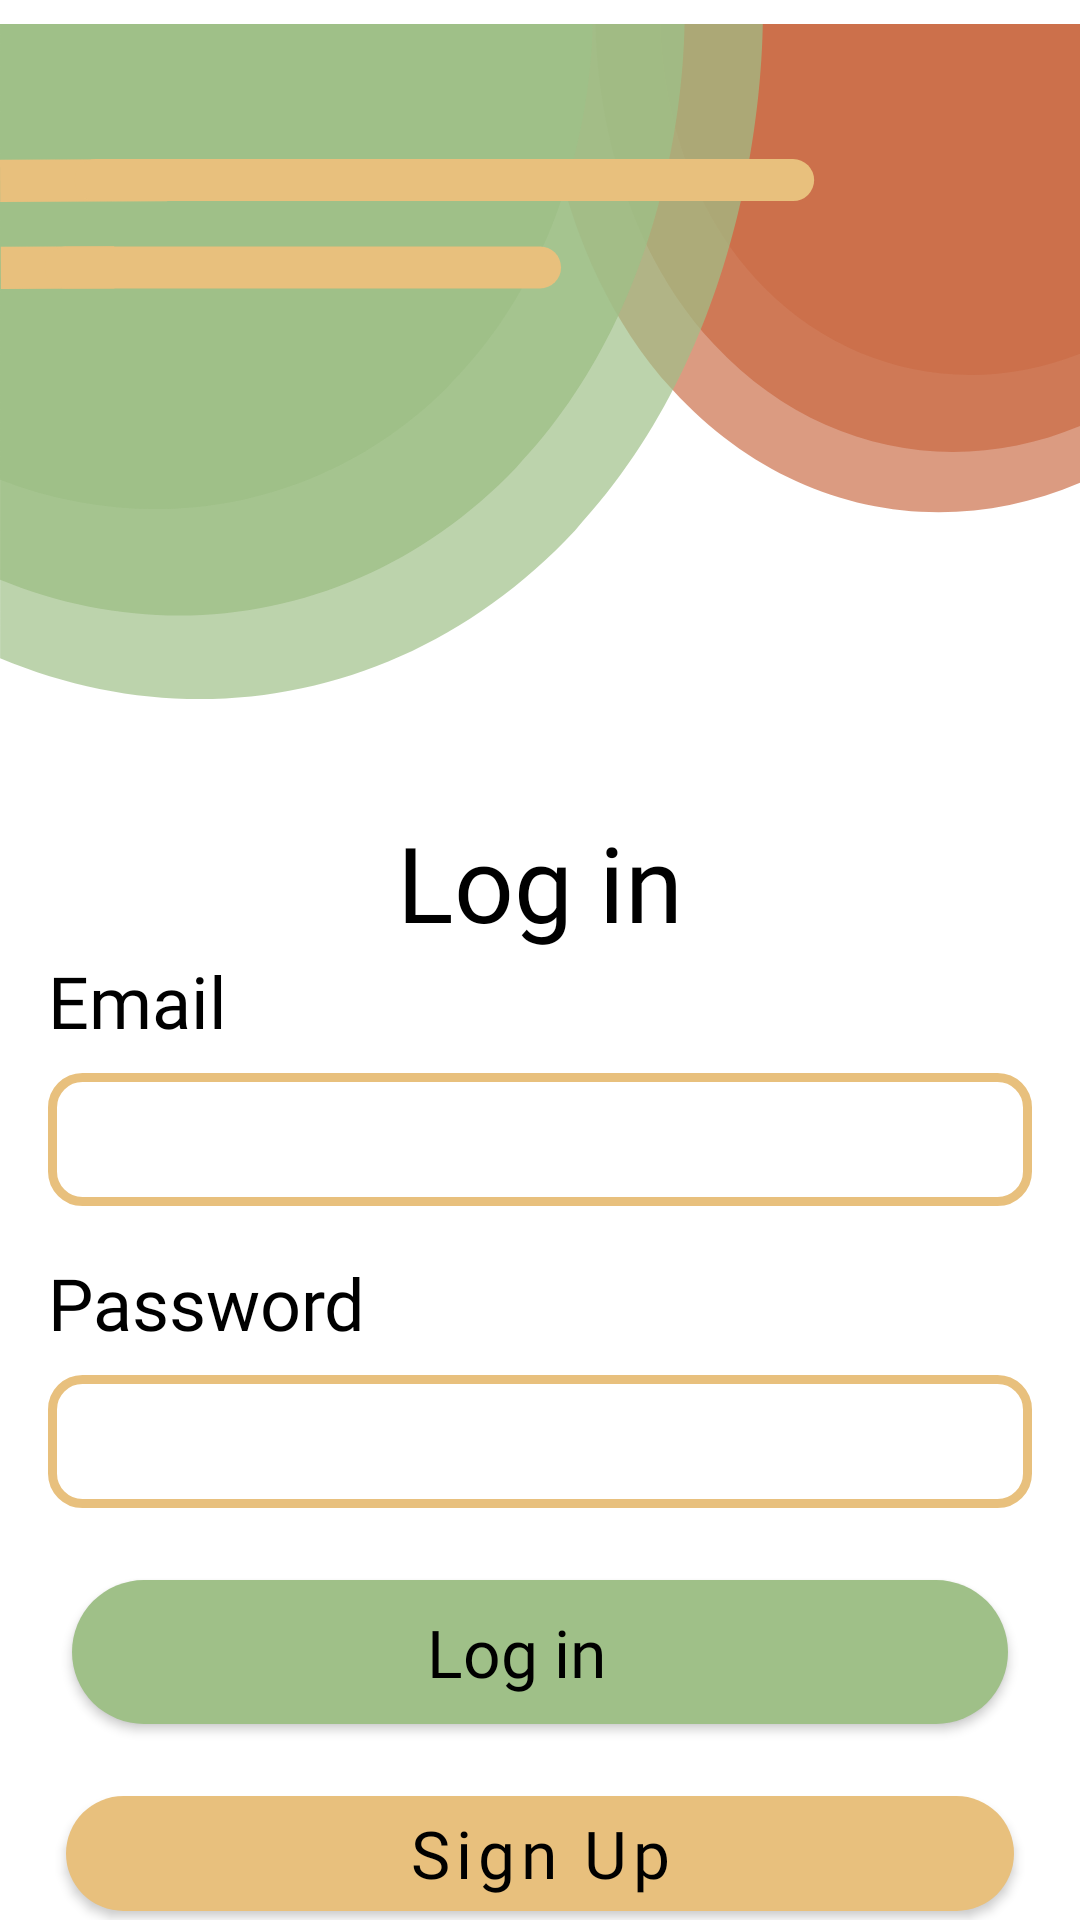

Here is an Android app screen rendered from its layout file. Give the layout XML and the strings, colors and styles it references.
<!-- AndroidManifest.xml: application theme Theme.CaloriePredictor -->
<!-- res/layout/login_screen.xml -->
<?xml version="1.0" encoding="utf-8"?>

<LinearLayout xmlns:android="http://schemas.android.com/apk/res/android"
    android:layout_width="match_parent"
    android:layout_height="match_parent"
    android:orientation="vertical"
    android:layout_gravity="center">

    <ImageView
        android:layout_width="wrap_content"
        android:layout_height="wrap_content"
        android:layout_marginTop="-80dp"
        android:layout_gravity="top"
        android:src="@drawable/ic_log_in_bg" />

    <TextView
        android:layout_width="wrap_content"
        android:layout_height="wrap_content"
        android:layout_gravity="center"
        android:text="@string/labelLogIn"
        android:layout_marginTop="-50dp"
        android:textSize="35dp"
        android:fontFamily="@font/righteous_regular"
        android:textColor="@color/black"
        />
    <TextView
        android:layout_width="wrap_content"
        android:layout_height="wrap_content"
        android:layout_marginStart="16dp"
        android:text="@string/labelEmail"
        android:textSize="24dp"
        android:fontFamily="@font/nunito"
        android:textColor="@color/black"/>
    <EditText
        android:id="@+id/etLoginEmail"
        android:layout_width="match_parent"
        android:layout_height="wrap_content"
        android:layout_marginStart="16dp"
        android:layout_marginEnd="16dp"
        android:layout_marginTop="8dp"
        android:layout_marginBottom="16dp"
        android:background="@drawable/input_text"
        android:inputType="text"
        android:maxLines="1"
        />
    <TextView
        android:layout_width="wrap_content"
        android:layout_height="wrap_content"
        android:layout_marginStart="16dp"
        android:text="@string/labelPassword"
        android:textSize="24dp"
        android:fontFamily="@font/nunito"
        android:textColor="@color/black"/>
    <EditText
        android:id="@+id/etLoginPassword"
        android:layout_width="match_parent"
        android:layout_height="wrap_content"
        android:layout_marginStart="16dp"
        android:layout_marginEnd="16dp"
        android:layout_marginTop="8dp"
        android:inputType="textPassword"
        android:background="@drawable/input_text"
        android:maxLines="1"
        />
    <Button
        android:id="@+id/btnLogIn"
        android:layout_width="match_parent"
        android:layout_height="wrap_content"
        android:layout_gravity="center"
        android:layout_margin="24dp"
        android:background="@drawable/btn_green"
        android:fontFamily="@font/work_sans"
        android:text="@string/labelLogIn"
        android:textColor="@color/black"
        android:textSize="22dp"
        android:textAllCaps="false"
        />
    <Button
        android:id="@+id/btnRegister"
        android:layout_width="match_parent"
        android:layout_height="wrap_content"
        android:layout_gravity="center"
        android:background="@drawable/btn_yellow"
        android:fontFamily="@font/work_sans"
        android:layout_marginStart="22dp"
        android:layout_marginEnd="22dp"
        android:text="@string/labelSignUp"
        android:textColor="@color/black"
        android:textSize="22dp"
        android:textAllCaps="false"
        style="@style/btn_style"        />
</LinearLayout>
<!-- resources referenced by this layout -->
<resources>
  <color name="black">#FF000000</color>
  <!-- drawable btn_green (drawable) -->
  <?xml version="1.0" encoding="utf-8"?>
  
  <shape xmlns:android="http://schemas.android.com/apk/res/android">
      <solid android:color="@color/paleGreen"/>
      <corners android:radius="100dp"/>
      <padding android:left="16dp"
          android:right="32dp"/>
  </shape>
  <!-- drawable btn_yellow (drawable) -->
  <?xml version="1.0" encoding="utf-8"?>
  
  <shape xmlns:android="http://schemas.android.com/apk/res/android">
      <solid android:color="@color/beige"/>
      <corners android:radius="100dp"/>
      <padding android:left="16dp"
          android:right="32dp"/>
  </shape>
  <!-- drawable ic_log_in_bg: vector/xml drawable (drawable, 2189 chars, omitted) -->
  <!-- drawable input_text (drawable) -->
  <?xml version="1.0" encoding="utf-8"?>
  
  <shape xmlns:android="http://schemas.android.com/apk/res/android">
      <stroke
          android:width="3dp"
          android:color="@color/beige" />
      <corners android:radius="10dp"/>
      <padding
          android:left="10dp"
          android:top="10dp"
          android:right="10dp"
          android:bottom="10dp" />
  </shape>
  <string name="labelEmail">Email</string>
  <string name="labelLogIn">Log in</string>
  <string name="labelPassword">Password</string>
  <string name="labelSignUp">Sign Up</string>
  <style name="btn_style" parent="Widget.MaterialComponents.Button">
          <item name="backgroundTint">@null</item>
      </style>
  <style name="Theme.CaloriePredictor" parent="Theme.MaterialComponents.DayNight.NoActionBar">
          
          <item name="colorPrimary">@color/paleGreen</item>
          <item name="colorPrimaryVariant">@color/beige</item>
          <item name="colorOnPrimary">@color/white</item>
          
          <item name="colorSecondary">@color/paleRed</item>
          <item name="colorSecondaryVariant">@color/brown</item>
          <item name="colorOnSecondary">@color/white</item>
          
          <item name="android:statusBarColor" tools:targetApi="l">?attr/colorPrimaryVariant</item>
          
      </style>
  <color name="paleGreen">#9FC088</color>
  <color name="beige">#E8C07D</color>
  <color name="white">#FFFFFFFF</color>
  <color name="paleRed">#CC704B</color>
  <color name="brown">#614124</color>
</resources>
